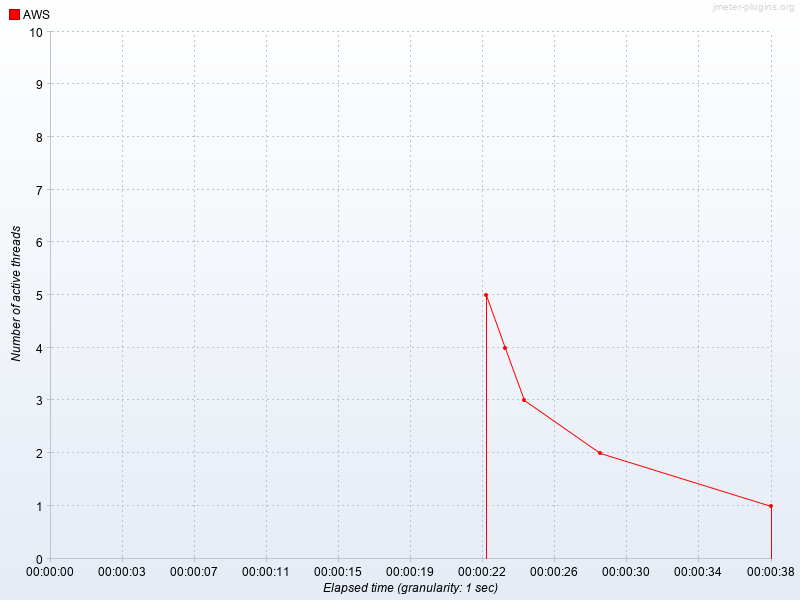

Data behind this chart, as committed beside it:
Elapsed time, AWS
22:28:10.0, 5.0
22:28:11.0, 4.0
22:28:12.0, 3.0
22:28:16.0, 2.0
22:28:25.0, 1.0
